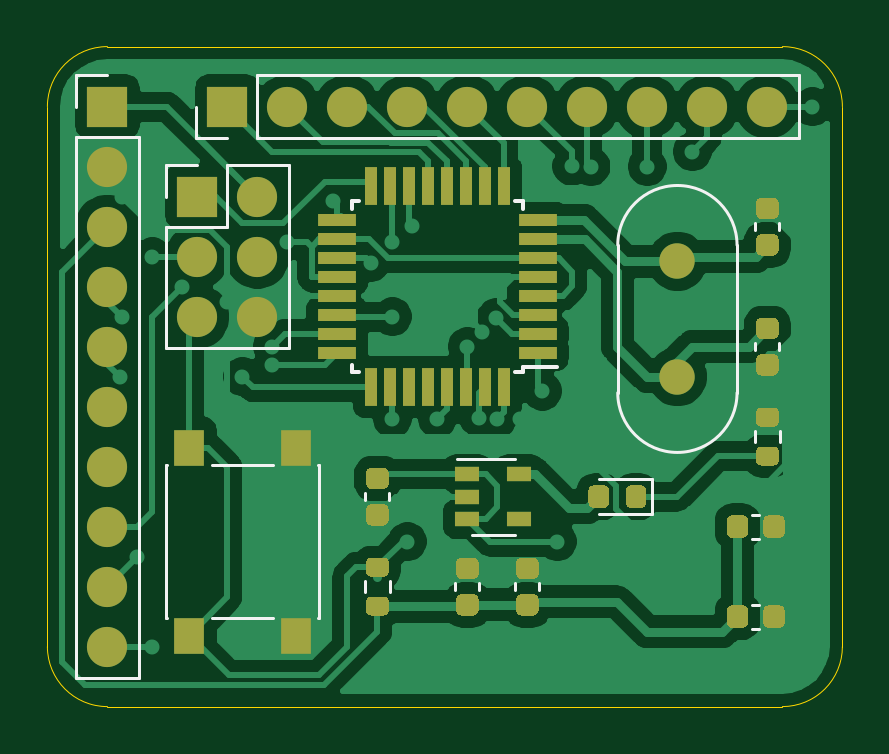
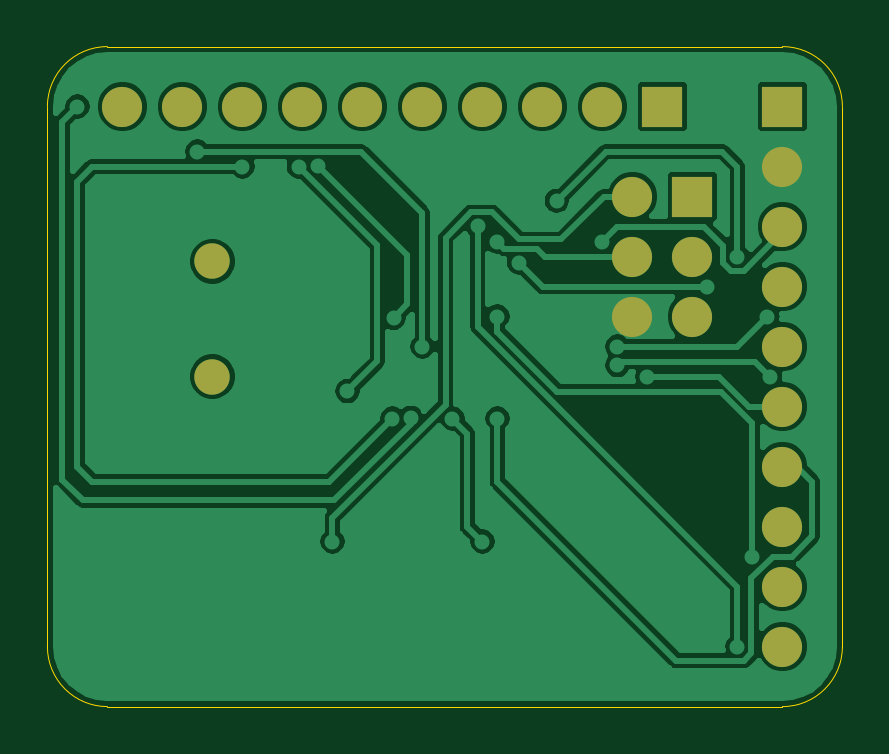
Circuit board: 9 layer files. Board 33.7 x 27.9 mm.
- bottom_copper: arduino_pro_mini-B_Cu.gbr (155480 bytes)
- bottom_mask: arduino_pro_mini-B_Mask.gbr (1350 bytes)
- paste: arduino_pro_mini-B_Paste.gbr (467 bytes)
- bottom_silk: arduino_pro_mini-B_SilkS.gbr (468 bytes)
- outline: arduino_pro_mini-Edge_Cuts.gbr (999 bytes)
- top_copper: arduino_pro_mini-F_Cu.gbr (91854 bytes)
- top_mask: arduino_pro_mini-F_Mask.gbr (9499 bytes)
- paste: arduino_pro_mini-F_Paste.gbr (8616 bytes)
- top_silk: arduino_pro_mini-F_SilkS.gbr (3967 bytes)

=== bottom_copper: arduino_pro_mini-B_Cu.gbr (155480 bytes, source omitted) ===
=== bottom_mask: arduino_pro_mini-B_Mask.gbr ===
%TF.GenerationSoftware,KiCad,Pcbnew,(5.1.9)-1*%
%TF.CreationDate,2021-04-29T17:29:05+08:00*%
%TF.ProjectId,arduino_pro_mini,61726475-696e-46f5-9f70-726f5f6d696e,rev?*%
%TF.SameCoordinates,Original*%
%TF.FileFunction,Soldermask,Bot*%
%TF.FilePolarity,Negative*%
%FSLAX46Y46*%
G04 Gerber Fmt 4.6, Leading zero omitted, Abs format (unit mm)*
G04 Created by KiCad (PCBNEW (5.1.9)-1) date 2021-04-29 17:29:05*
%MOMM*%
%LPD*%
G01*
G04 APERTURE LIST*
%ADD10O,1.700000X1.700000*%
%ADD11R,1.700000X1.700000*%
%ADD12C,1.500000*%
G04 APERTURE END LIST*
D10*
%TO.C,J1*%
X148590000Y-41910000D03*
X146050000Y-41910000D03*
X148590000Y-39370000D03*
X146050000Y-39370000D03*
X148590000Y-36830000D03*
D11*
X146050000Y-36830000D03*
%TD*%
D12*
%TO.C,Y1*%
X166370000Y-39570000D03*
X166370000Y-44450000D03*
%TD*%
D10*
%TO.C,J3*%
X142240000Y-55880000D03*
X142240000Y-53340000D03*
X142240000Y-50800000D03*
X142240000Y-48260000D03*
X142240000Y-45720000D03*
X142240000Y-43180000D03*
X142240000Y-40640000D03*
X142240000Y-38100000D03*
X142240000Y-35560000D03*
D11*
X142240000Y-33020000D03*
%TD*%
D10*
%TO.C,J2*%
X170180000Y-33020000D03*
X167640000Y-33020000D03*
X165100000Y-33020000D03*
X162560000Y-33020000D03*
X160020000Y-33020000D03*
X157480000Y-33020000D03*
X154940000Y-33020000D03*
X152400000Y-33020000D03*
X149860000Y-33020000D03*
D11*
X147320000Y-33020000D03*
%TD*%
M02*

=== paste: arduino_pro_mini-B_Paste.gbr ===
%TF.GenerationSoftware,KiCad,Pcbnew,(5.1.9)-1*%
%TF.CreationDate,2021-04-29T17:29:05+08:00*%
%TF.ProjectId,arduino_pro_mini,61726475-696e-46f5-9f70-726f5f6d696e,rev?*%
%TF.SameCoordinates,Original*%
%TF.FileFunction,Paste,Bot*%
%TF.FilePolarity,Positive*%
%FSLAX46Y46*%
G04 Gerber Fmt 4.6, Leading zero omitted, Abs format (unit mm)*
G04 Created by KiCad (PCBNEW (5.1.9)-1) date 2021-04-29 17:29:05*
%MOMM*%
%LPD*%
G01*
G04 APERTURE LIST*
G04 APERTURE END LIST*
M02*

=== bottom_silk: arduino_pro_mini-B_SilkS.gbr ===
%TF.GenerationSoftware,KiCad,Pcbnew,(5.1.9)-1*%
%TF.CreationDate,2021-04-29T17:29:05+08:00*%
%TF.ProjectId,arduino_pro_mini,61726475-696e-46f5-9f70-726f5f6d696e,rev?*%
%TF.SameCoordinates,Original*%
%TF.FileFunction,Legend,Bot*%
%TF.FilePolarity,Positive*%
%FSLAX46Y46*%
G04 Gerber Fmt 4.6, Leading zero omitted, Abs format (unit mm)*
G04 Created by KiCad (PCBNEW (5.1.9)-1) date 2021-04-29 17:29:05*
%MOMM*%
%LPD*%
G01*
G04 APERTURE LIST*
G04 APERTURE END LIST*
M02*

=== outline: arduino_pro_mini-Edge_Cuts.gbr ===
%TF.GenerationSoftware,KiCad,Pcbnew,(5.1.9)-1*%
%TF.CreationDate,2021-04-29T17:29:05+08:00*%
%TF.ProjectId,arduino_pro_mini,61726475-696e-46f5-9f70-726f5f6d696e,rev?*%
%TF.SameCoordinates,Original*%
%TF.FileFunction,Profile,NP*%
%FSLAX46Y46*%
G04 Gerber Fmt 4.6, Leading zero omitted, Abs format (unit mm)*
G04 Created by KiCad (PCBNEW (5.1.9)-1) date 2021-04-29 17:29:05*
%MOMM*%
%LPD*%
G01*
G04 APERTURE LIST*
%TA.AperFunction,Profile*%
%ADD10C,0.050000*%
%TD*%
G04 APERTURE END LIST*
D10*
X173355000Y-55880000D02*
G75*
G02*
X170815000Y-58420000I-2540000J0D01*
G01*
X142240000Y-58420000D02*
G75*
G02*
X139700000Y-55880000I0J2540000D01*
G01*
X170815000Y-58420000D02*
X142240000Y-58420000D01*
X170815000Y-30480000D02*
G75*
G02*
X173355000Y-33020000I0J-2540000D01*
G01*
X139700000Y-33020000D02*
G75*
G02*
X142240000Y-30480000I2540000J0D01*
G01*
X173355000Y-55880000D02*
X173355000Y-33020000D01*
X139700000Y-33020000D02*
X139700000Y-55880000D01*
X142240000Y-30480000D02*
X170815000Y-30480000D01*
M02*

=== top_copper: arduino_pro_mini-F_Cu.gbr (91854 bytes, source omitted) ===
=== top_mask: arduino_pro_mini-F_Mask.gbr (9499 bytes, source omitted) ===
=== paste: arduino_pro_mini-F_Paste.gbr (8616 bytes, source omitted) ===
=== top_silk: arduino_pro_mini-F_SilkS.gbr ===
%TF.GenerationSoftware,KiCad,Pcbnew,(5.1.9)-1*%
%TF.CreationDate,2021-04-29T17:29:05+08:00*%
%TF.ProjectId,arduino_pro_mini,61726475-696e-46f5-9f70-726f5f6d696e,rev?*%
%TF.SameCoordinates,Original*%
%TF.FileFunction,Legend,Top*%
%TF.FilePolarity,Positive*%
%FSLAX46Y46*%
G04 Gerber Fmt 4.6, Leading zero omitted, Abs format (unit mm)*
G04 Created by KiCad (PCBNEW (5.1.9)-1) date 2021-04-29 17:29:05*
%MOMM*%
%LPD*%
G01*
G04 APERTURE LIST*
%ADD10C,0.120000*%
%ADD11C,0.150000*%
G04 APERTURE END LIST*
D10*
%TO.C,J1*%
X144720000Y-43240000D02*
X149920000Y-43240000D01*
X144720000Y-38100000D02*
X144720000Y-43240000D01*
X149920000Y-35500000D02*
X149920000Y-43240000D01*
X144720000Y-38100000D02*
X147320000Y-38100000D01*
X147320000Y-38100000D02*
X147320000Y-35500000D01*
X147320000Y-35500000D02*
X149920000Y-35500000D01*
X144720000Y-36830000D02*
X144720000Y-35500000D01*
X144720000Y-35500000D02*
X146050000Y-35500000D01*
%TO.C,Y1*%
X163845000Y-45135000D02*
X163845000Y-38885000D01*
X168895000Y-45135000D02*
X168895000Y-38885000D01*
X168895000Y-38885000D02*
G75*
G03*
X163845000Y-38885000I-2525000J0D01*
G01*
X168895000Y-45135000D02*
G75*
G02*
X163845000Y-45135000I-2525000J0D01*
G01*
D11*
%TO.C,U2*%
X159835000Y-44265000D02*
X159835000Y-44040000D01*
X152585000Y-44265000D02*
X152585000Y-43940000D01*
X152585000Y-37015000D02*
X152585000Y-37340000D01*
X159835000Y-37015000D02*
X159835000Y-37340000D01*
X159835000Y-44265000D02*
X159510000Y-44265000D01*
X159835000Y-37015000D02*
X159510000Y-37015000D01*
X152585000Y-37015000D02*
X152910000Y-37015000D01*
X152585000Y-44265000D02*
X152910000Y-44265000D01*
X159835000Y-44040000D02*
X161260000Y-44040000D01*
D10*
%TO.C,U1*%
X157680000Y-51140000D02*
X159480000Y-51140000D01*
X159480000Y-47920000D02*
X157030000Y-47920000D01*
%TO.C,SW1*%
X151185000Y-54665000D02*
X151185000Y-48205000D01*
X146655000Y-54665000D02*
X149255000Y-54665000D01*
X144725000Y-54665000D02*
X144725000Y-48205000D01*
X146655000Y-48205000D02*
X149255000Y-48205000D01*
X144755000Y-54665000D02*
X144725000Y-54665000D01*
X151185000Y-54665000D02*
X151155000Y-54665000D01*
X151185000Y-48205000D02*
X151155000Y-48205000D01*
X144725000Y-48205000D02*
X144755000Y-48205000D01*
%TO.C,R2*%
X153147500Y-53577258D02*
X153147500Y-53102742D01*
X154192500Y-53577258D02*
X154192500Y-53102742D01*
%TO.C,R1*%
X169657500Y-47227258D02*
X169657500Y-46752742D01*
X170702500Y-47227258D02*
X170702500Y-46752742D01*
%TO.C,J3*%
X140910000Y-57210000D02*
X143570000Y-57210000D01*
X140910000Y-34290000D02*
X140910000Y-57210000D01*
X143570000Y-34290000D02*
X143570000Y-57210000D01*
X140910000Y-34290000D02*
X143570000Y-34290000D01*
X140910000Y-33020000D02*
X140910000Y-31690000D01*
X140910000Y-31690000D02*
X142240000Y-31690000D01*
%TO.C,J2*%
X171510000Y-34350000D02*
X171510000Y-31690000D01*
X148590000Y-34350000D02*
X171510000Y-34350000D01*
X148590000Y-31690000D02*
X171510000Y-31690000D01*
X148590000Y-34350000D02*
X148590000Y-31690000D01*
X147320000Y-34350000D02*
X145990000Y-34350000D01*
X145990000Y-34350000D02*
X145990000Y-33020000D01*
%TO.C,D1*%
X163030000Y-50265000D02*
X165315000Y-50265000D01*
X165315000Y-50265000D02*
X165315000Y-48795000D01*
X165315000Y-48795000D02*
X163030000Y-48795000D01*
%TO.C,C7*%
X170690000Y-37959420D02*
X170690000Y-38240580D01*
X169670000Y-37959420D02*
X169670000Y-38240580D01*
%TO.C,C6*%
X170690000Y-43039420D02*
X170690000Y-43320580D01*
X169670000Y-43039420D02*
X169670000Y-43320580D01*
%TO.C,C5*%
X160530000Y-53199420D02*
X160530000Y-53480580D01*
X159510000Y-53199420D02*
X159510000Y-53480580D01*
%TO.C,C4*%
X157990000Y-53199420D02*
X157990000Y-53480580D01*
X156970000Y-53199420D02*
X156970000Y-53480580D01*
%TO.C,C3*%
X169544420Y-54100000D02*
X169825580Y-54100000D01*
X169544420Y-55120000D02*
X169825580Y-55120000D01*
%TO.C,C2*%
X169544420Y-50290000D02*
X169825580Y-50290000D01*
X169544420Y-51310000D02*
X169825580Y-51310000D01*
%TO.C,C1*%
X154180000Y-49389420D02*
X154180000Y-49670580D01*
X153160000Y-49389420D02*
X153160000Y-49670580D01*
%TD*%
M02*
